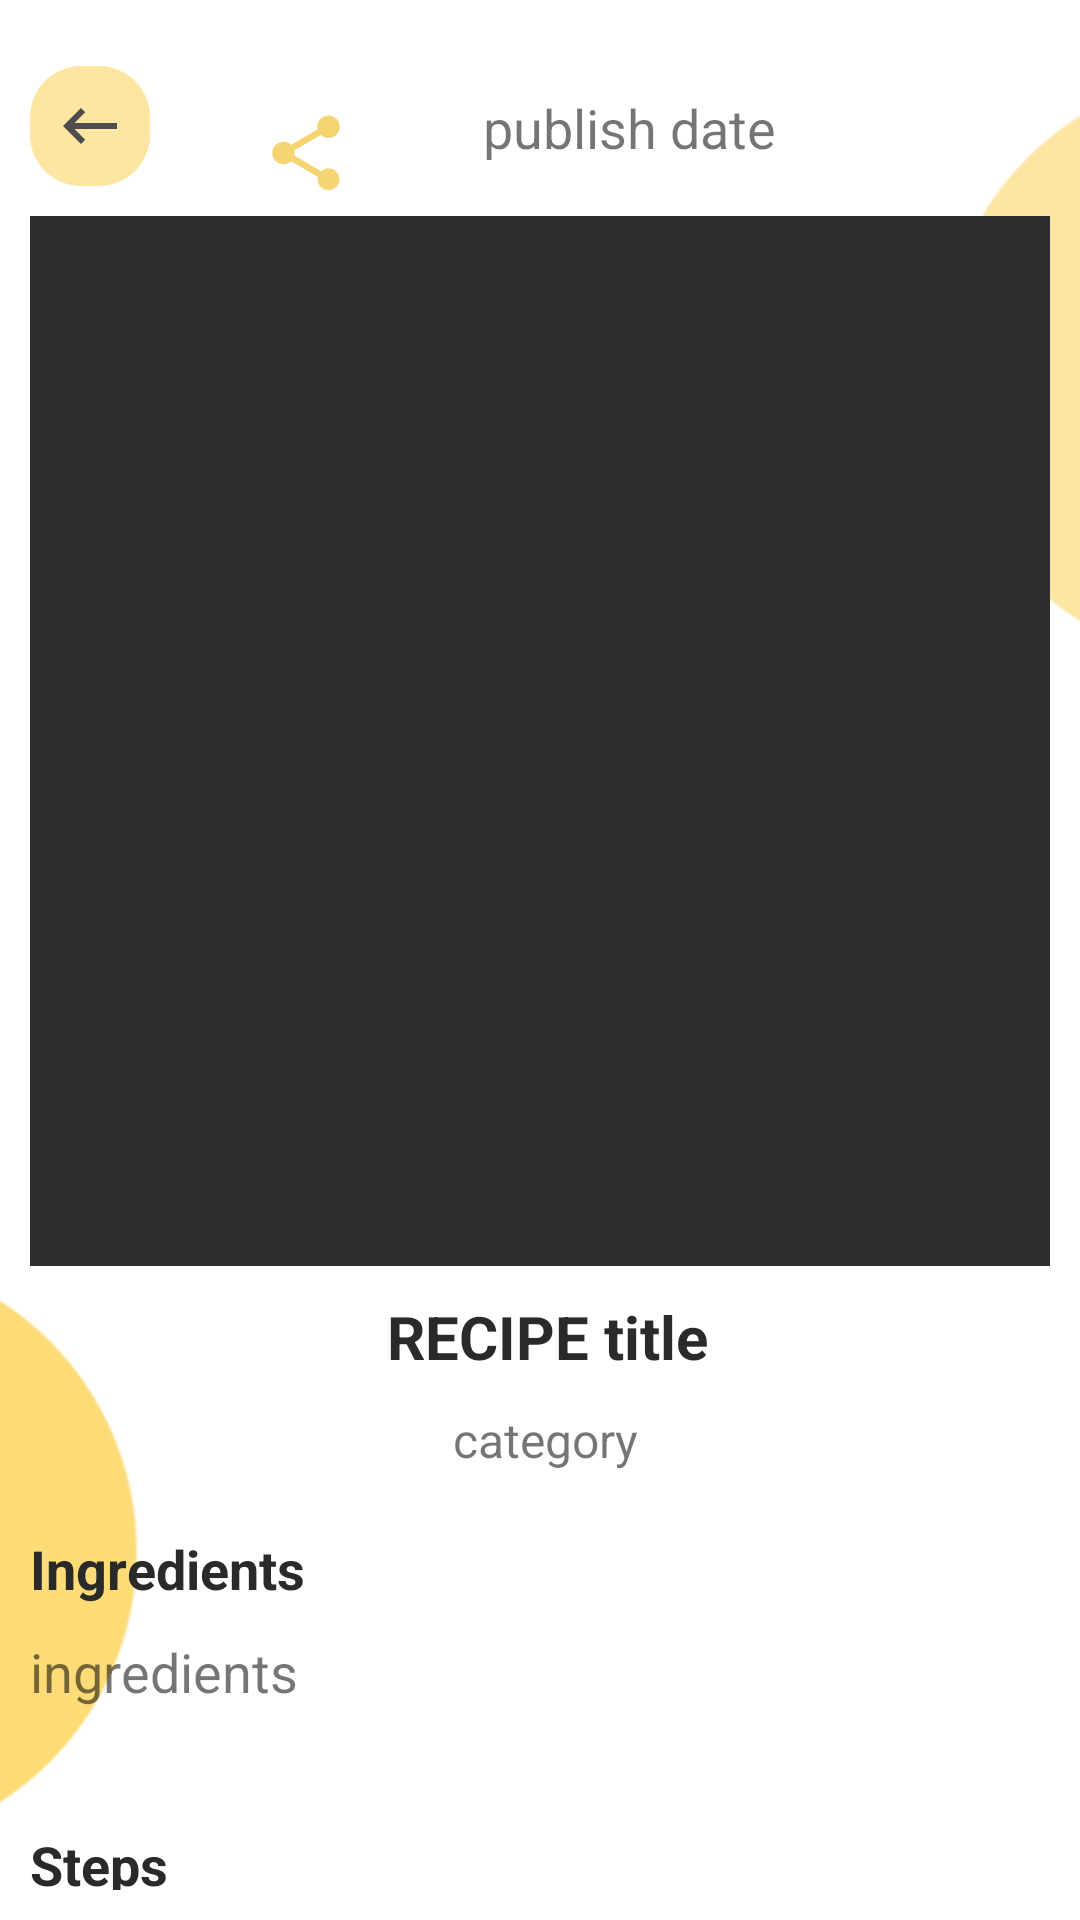

Here is an Android app screen rendered from its layout file. Give the layout XML and the strings, colors and styles it references.
<!-- AndroidManifest.xml: application theme Theme.Wasfah -->
<!-- res/layout/activity_recepe.xml -->
<?xml version="1.0" encoding="utf-8"?>
<LinearLayout xmlns:android="http://schemas.android.com/apk/res/android"
    xmlns:app="http://schemas.android.com/apk/res-auto"
    xmlns:tools="http://schemas.android.com/tools"
    android:layout_width="match_parent"
    android:layout_height="match_parent"
    android:background="@drawable/add"
    android:orientation="vertical"
    tools:context=".recepe">

    <androidx.core.widget.NestedScrollView
        android:layout_width="match_parent"
        android:layout_height="match_parent"
        android:layout_marginTop="2dp"
        android:padding="10dp"
        >


        <LinearLayout
            android:layout_width="match_parent"
            android:layout_height="match_parent"
            android:gravity="center"
            android:orientation="vertical"
            android:layout_marginTop="10dp">

            <LinearLayout
                android:layout_width="match_parent"
                android:layout_height="wrap_content"
                android:orientation="horizontal">

                <ImageView
                    android:id="@+id/back"
                    android:layout_width="40dp"
                    android:layout_height="40dp"
                    android:padding="8dp"
                    android:layout_marginBottom="10dp"
                    app:layout_constraintRight_toRightOf="parent"
                    app:layout_constraintTop_toTopOf="parent"
                    android:background="@drawable/rounded_corners"
                    android:src="@drawable/ic_baseline_keyboard_backspace_24"
                    >
                </ImageView>

                <Button
                    android:id="@+id/fav_r"
                    style="@style/Widget.AppCompat.Button"
                    android:layout_width="30dp"
                    android:layout_height="35dp"
                    android:layout_marginLeft="7dp"
                    android:background="@drawable/ic_favorite_off"
                    android:onClick="showPopup"
                    app:backgroundTint="#F5D472"></Button>

                <Button
                    android:id="@+id/share"
                    style="@style/Widget.AppCompat.Button"
                    android:layout_width="30dp"
                    android:layout_height="30dp"
                    android:background="@drawable/ic_baseline_share_24"
                    app:backgroundTint="#F5D472"
                    android:layout_marginTop="5dp"
                    android:layout_marginLeft="0dp"
                    android:onClick="showPopup"
                    />

                <Button
                    android:id="@+id/chat"
                    style="@style/Widget.AppCompat.Button"
                    android:layout_width="30dp"
                    android:layout_height="35dp"
                    android:layout_marginLeft="7dp"
                    android:background="@drawable/ic_baseline_chat_bubble_outline_24"
                    app:backgroundTint="#F5D472"></Button>

                <TextView
                    android:id="@+id/date"
                    android:layout_width="wrap_content"
                    android:layout_height="wrap_content"
                    android:layout_marginBottom="10dp"
                    android:layout_marginLeft="7dp"
                    android:gravity="left"
                    android:layout_marginTop="-2dp"
                    android:text="publish date"
                    android:textSize="18sp" />

                <Button
                    android:id="@+id/bU1"
                    style="@style/Widget.AppCompat.Button"
                    android:layout_width="40dp"
                    android:layout_height="wrap_content"
                    android:layout_marginLeft="60dp"
                    android:layout_marginTop="-5dp"
                    android:background="@drawable/ic_baseline_more_horiz_24"
                    android:onClick="showPopup"
                    app:backgroundTint="#F5D472"

                    />

            </LinearLayout>



            <ImageView
                android:id="@+id/img2"
                android:layout_width="match_parent"
                android:layout_height="350dp"
                android:background="#2d2d2d"
                android:adjustViewBounds="true"
                android:scaleType="fitXY" />


            <TextView
                android:id="@+id/tv"
                android:layout_width="wrap_content"
                android:layout_height="wrap_content"
                android:layout_marginTop="10dp"
                android:text=" RECIPE title"
                android:textSize="20sp"
                android:textColor="#2A2A2A"
                android:textStyle="bold" />

            <TextView
                android:id="@+id/categ"
                android:layout_width="wrap_content"
                android:layout_height="wrap_content"
                android:layout_marginTop="10dp"
                android:text=" category"
                android:textSize="16sp" />



            <TextView
                android:id="@+id/Ingred_label"
                android:layout_width="match_parent"
                android:layout_height="wrap_content"
                android:layout_marginTop="20dp"
                android:text="@string/Ingredients"
                android:textAllCaps="false"
                android:textSize="18sp"
                android:textColor="#2A2A2A"
                android:textStyle="bold" />
            <TextView
                android:id="@+id/Ingred_val"
                android:layout_width="match_parent"
                android:layout_height="wrap_content"
                android:layout_marginTop="10dp"
                android:text="ingredients"
                android:textSize="18sp" />

            <TextView
                android:id="@+id/Steps_label"
                android:layout_width="match_parent"
                android:layout_height="wrap_content"
                android:layout_marginTop="40dp"
                android:text="@string/Steps"
                android:textColor="#2A2A2A"
                android:textAllCaps="false"
                android:textSize="18sp"
                android:textStyle="bold" />

            <TextView
                android:id="@+id/Steps_val"
                android:layout_width="match_parent"
                android:layout_height="wrap_content"
                android:layout_marginTop="10dp"
                android:text="Steps"
                android:textSize="18sp"
                app:drawableTint="#03A9F4" />
            <TextView
                android:id="@+id/translateBtn"
                android:layout_width="match_parent"
                android:layout_height="wrap_content"
                android:backgroundTint="#F7E19A"
                android:padding="20dp"
                android:visibility="visible"
                android:text="translate"
                android:textColor="#0000FF"
                />

            <TextView
                android:id="@+id/comments_label"
                android:layout_width="match_parent"
                android:layout_height="wrap_content"
                android:layout_marginTop="40dp"
                android:text="@string/Comment"
                android:textAllCaps="false"
                android:textSize="18sp"
                android:textStyle="bold" />

            <androidx.constraintlayout.widget.ConstraintLayout
                android:layout_width="match_parent"
                android:layout_height="wrap_content"
                android:layout_marginTop="30dp"
                android:orientation="horizontal">

                
                
                
                
                
                
                
                
                
                
                

                <EditText
                    android:id="@+id/editText"
                    android:layout_width="wrap_content"
                    android:layout_height="wrap_content"
                    android:layout_marginTop="1dp"
                    android:background="@drawable/edittext_button_style"
                    android:ems="10"
                    android:inputType="textPersonName"
                    android:hint="@string/Add_comment"
                    app:layout_constraintBottom_toBottomOf="parent"
                    app:layout_constraintTop_toTopOf="parent"
                    app:layout_constraintVertical_bias="0.0"
                    tools:ignore="MissingConstraints" />

                <Button
                    android:id="@+id/button"
                    android:layout_width="70dp"
                    android:layout_height="54dp"
                    android:backgroundTint="#F7E19A"
                    android:padding="12dp"
                    android:supportsRtl="false"
                    android:text="@string/Add"
                    android:textAllCaps="false"
                    android:textColor="#2B2B2B"
                    android:layoutDirection="ltr"
                    app:cornerRadius="50dp"
                    app:layout_constraintBottom_toBottomOf="parent"
                    app:layout_constraintEnd_toEndOf="parent"
                    app:layout_constraintStart_toEndOf="@+id/editText"
                    app:layout_constraintTop_toTopOf="parent" />

                
                
                
                
                
                

                
                
                
                



            </androidx.constraintlayout.widget.ConstraintLayout>

            <androidx.core.widget.NestedScrollView
                android:layout_width="match_parent"
                android:layout_height="match_parent"
                android:foregroundTint="#FFFFFF"
                android:paddingLeft="10dp"
                android:paddingRight="10dp">

                <androidx.recyclerview.widget.RecyclerView
                    android:layout_width="match_parent"
                    android:layout_height="300dp"
                    android:id="@+id/commentRec"
                    >

                </androidx.recyclerview.widget.RecyclerView>
            </androidx.core.widget.NestedScrollView>




        </LinearLayout>


    </androidx.core.widget.NestedScrollView>
</LinearLayout>
<!-- resources referenced by this layout -->
<resources>
  <!-- drawable add: png bitmap (drawable-v24, 16077 bytes) -->
  <!-- drawable edittext_button_style (drawable) -->
  <?xml version="1.0" encoding="utf-8"?>
  <shape xmlns:android="http://schemas.android.com/apk/res/android">
  
      <solid android:color="#f4f4f4"/>
      <padding android:bottom="12dp" android:top="12dp" android:left="12dp" android:right="12dp"/>
      <corners android:radius="32dp"/>
  </shape>
  <!-- drawable ic_baseline_delete_24 (drawable) -->
  <vector xmlns:android="http://schemas.android.com/apk/res/android"
      android:width="24dp"
      android:height="24dp"
      android:viewportWidth="24"
      android:viewportHeight="24"
      android:tint="?attr/warmth">
    <path
        android:fillColor="@android:color/white"
        android:pathData="M6,19c0,1.1 0.9,2 2,2h8c1.1,0 2,-0.9 2,-2V7H6v12zM19,4h-3.5l-1,-1h-5l-1,1H5v2h14V4z"/>
  </vector>
  <!-- drawable ic_baseline_keyboard_backspace_24 (drawable) -->
  <vector android:height="24dp" android:tint="#4E4C4E"
      android:viewportHeight="24" android:viewportWidth="24"
      android:width="24dp" xmlns:android="http://schemas.android.com/apk/res/android">
      <path android:fillColor="@android:color/white" android:pathData="M21,11H6.83l3.58,-3.59L9,6l-6,6 6,6 1.41,-1.41L6.83,13H21z"/>
  </vector>
  <!-- drawable ic_baseline_share_24 (drawable) -->
  <vector android:height="24dp" android:tint="#FCE6A2"
      android:viewportHeight="24" android:viewportWidth="24"
      android:width="24dp" xmlns:android="http://schemas.android.com/apk/res/android">
      <path android:fillColor="@android:color/white" android:pathData="M18,16.08c-0.76,0 -1.44,0.3 -1.96,0.77L8.91,12.7c0.05,-0.23 0.09,-0.46 0.09,-0.7s-0.04,-0.47 -0.09,-0.7l7.05,-4.11c0.54,0.5 1.25,0.81 2.04,0.81 1.66,0 3,-1.34 3,-3s-1.34,-3 -3,-3 -3,1.34 -3,3c0,0.24 0.04,0.47 0.09,0.7L8.04,9.81C7.5,9.31 6.79,9 6,9c-1.66,0 -3,1.34 -3,3s1.34,3 3,3c0.79,0 1.5,-0.31 2.04,-0.81l7.12,4.16c-0.05,0.21 -0.08,0.43 -0.08,0.65 0,1.61 1.31,2.92 2.92,2.92 1.61,0 2.92,-1.31 2.92,-2.92s-1.31,-2.92 -2.92,-2.92z"/>
  </vector>
  <!-- drawable rounded_corners (drawable) -->
  <?xml version="1.0" encoding="UTF-8"?>
  <shape xmlns:android="http://schemas.android.com/apk/res/android">
      <solid android:color="@color/yellow"/>
      <corners android:radius="17dp"/>
      <padding android:left="0dp" android:top="0dp" android:right="0dp" android:bottom="0dp" />
  </shape>
  <string name="Add">Add</string>
  <string name="Add_comment">Add Comment</string>
  <string name="Comment">Comment</string>
  <string name="Ingredients">Ingredients</string>
  <string name="Steps">Steps</string>
  <style name="Theme.Wasfah" parent="Theme.MaterialComponents.DayNight.NoActionBar">
          
          <item name="colorPrimary">@color/purple_500</item>
          <item name="colorPrimaryVariant">@color/purple_700</item>
          <item name="colorOnPrimary">@color/white</item>
          
          <item name="colorSecondary">@color/teal_200</item>
          <item name="colorSecondaryVariant">@color/teal_700</item>
          <item name="colorOnSecondary">@color/black</item>
          
          <item name="android:statusBarColor" tools:targetApi="l">?attr/colorPrimaryVariant</item>
          
      </style>
  <color name="yellow">#fce6a2</color>
  <color name="purple_500">#FF6200EE</color>
  <color name="purple_700">#FF3700B3</color>
  <color name="white">#FFFFFFFF</color>
  <color name="teal_200">#FF03DAC5</color>
  <color name="teal_700">#FF018786</color>
  <color name="black">#FF000000</color>
</resources>
